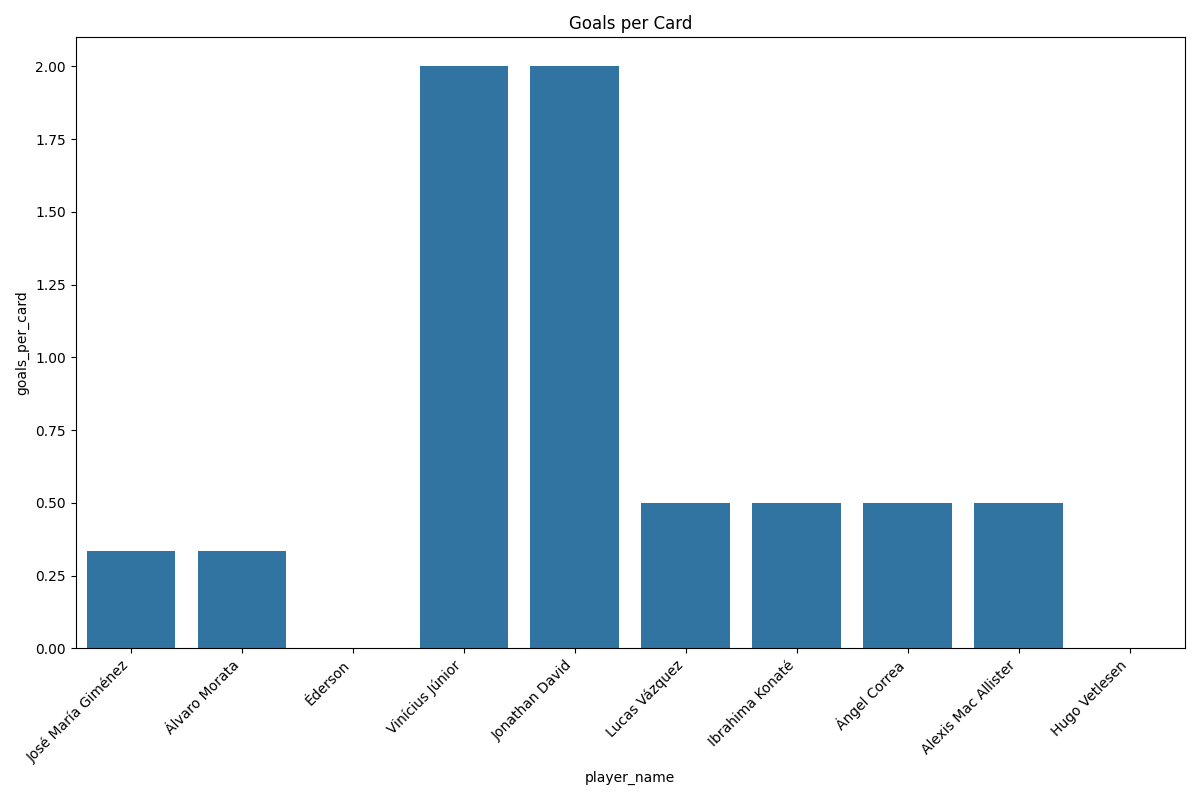

The file beside this chart, header and first rows:
player_name, yellow_cards, red_cards, goals
José María Giménez, 3, 0, 1.0
Álvaro Morata, 3, 0, 1.0
Éderson, 3, 0, 0.0
Vinícius Júnior, 2, 0, 4.0
Jonathan David, 2, 0, 4.0
Lucas Vázquez, 2, 0, 1.0
Ibrahima Konaté, 2, 0, 1.0
Ángel Correa, 2, 0, 1.0
Alexis Mac Allister, 2, 0, 1.0
Hugo Vetlesen, 2, 0, 0.0
